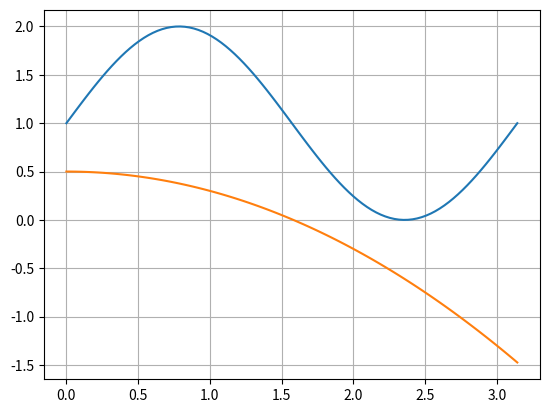

The matplotlib source for this figure:
import matplotlib.pyplot as plt
import numpy as np
def f1(x):
    return  np.sin(2*x)+1
def f2(x):
    return -0.2*x**2+0.5
x1 = np.linspace(0,np.pi,100)
x2 = np.linspace(0,np.pi,100)
y1 = f1(x1)
y2 = f2(x2)
plt.plot(x1,y1)
plt.plot(x2,y2)
plt.grid()
plt.show()